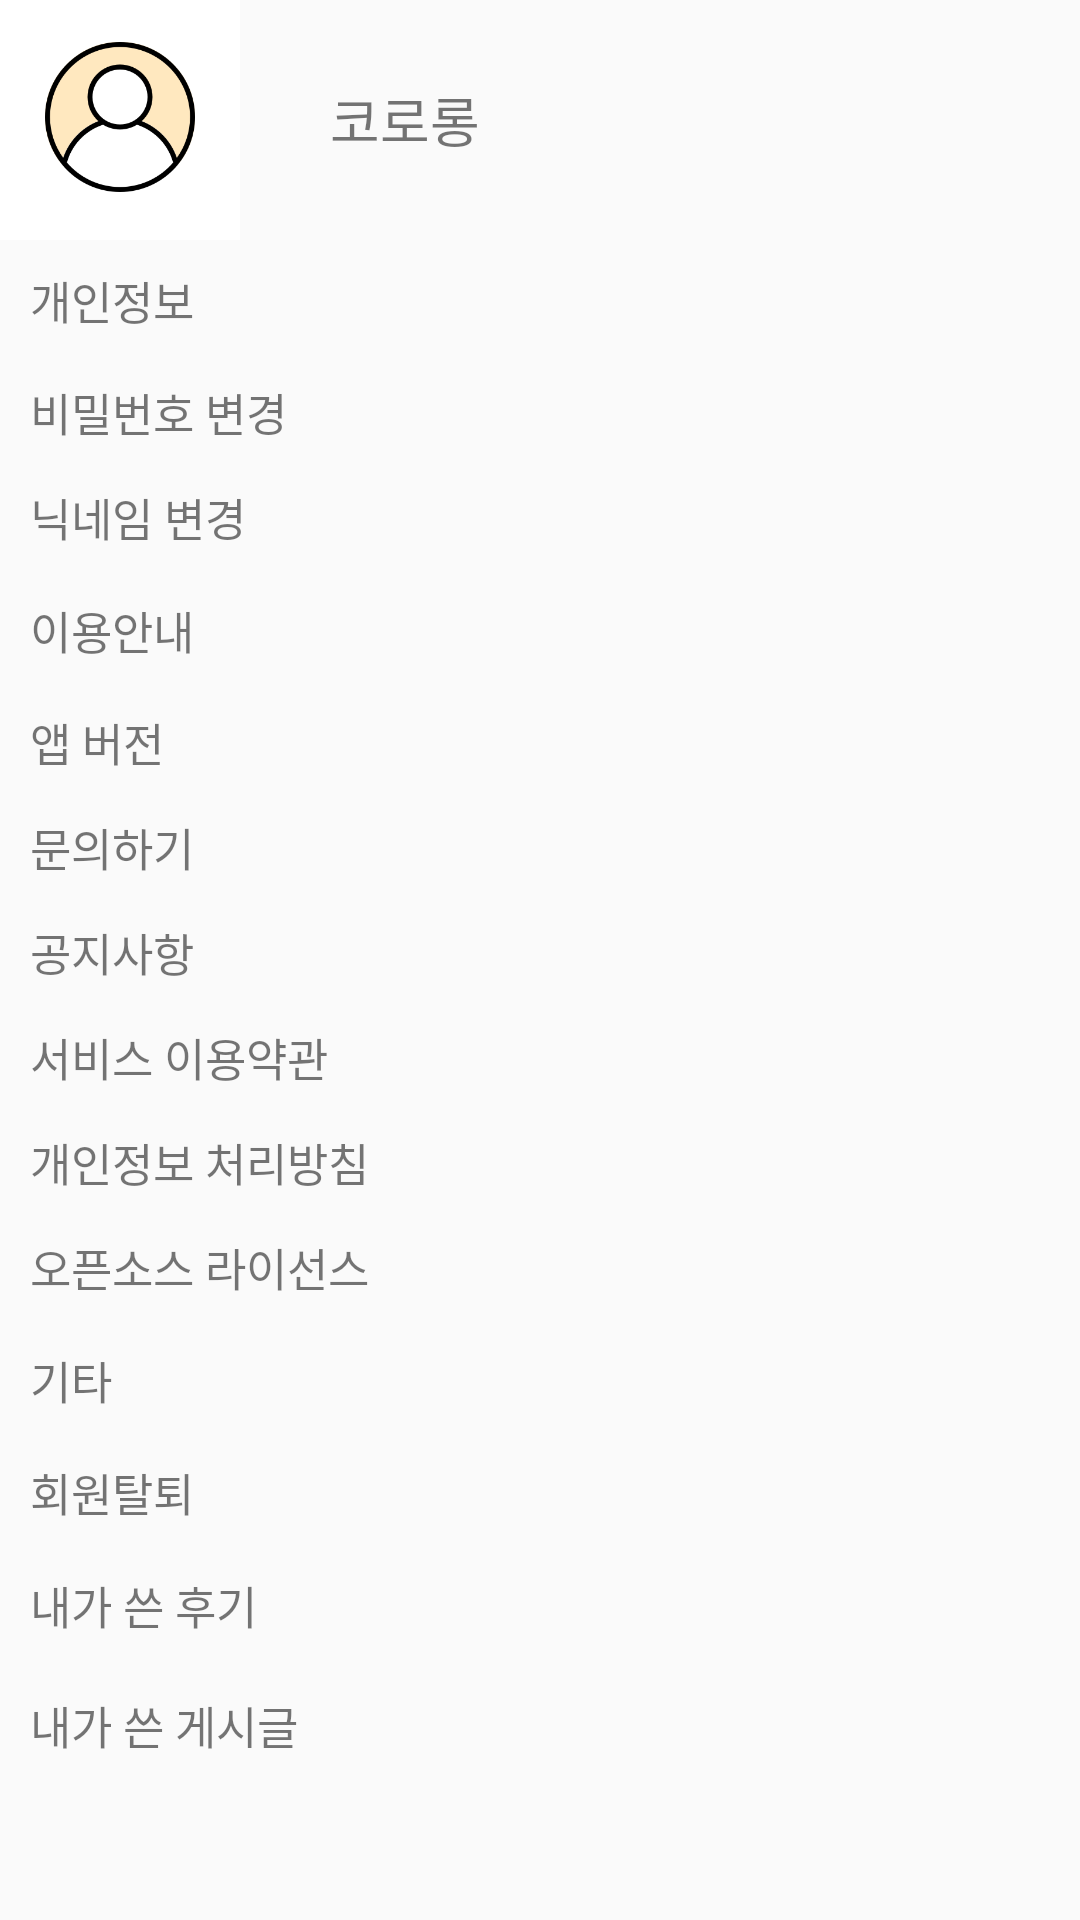

The Android layout XML behind this screen, and the referenced resources:
<!-- AndroidManifest.xml: application theme Theme.Vaccine_on -->
<!-- res/layout/fragment_my_page.xml -->
<?xml version="1.0" encoding="utf-8"?>
<FrameLayout xmlns:android="http://schemas.android.com/apk/res/android"
    xmlns:tools="http://schemas.android.com/tools"
    android:layout_width="match_parent"
    android:layout_height="match_parent"
    android:orientation="vertical">

    
    <ScrollView
        android:layout_width="wrap_content"
        android:layout_height="wrap_content">

    <LinearLayout
        android:layout_width="wrap_content"
        android:layout_height="wrap_content"
        android:orientation="vertical">

        <LinearLayout
            android:layout_width="wrap_content"
            android:layout_height="wrap_content"
            android:orientation="horizontal">

            <ImageView
                android:id="@+id/myuser"
                android:layout_width="80dp"
                android:layout_height="80dp"
                android:baseline="45dp"
                android:src="@mipmap/myuser"/>

            <TextView
                android:id="@+id/show_nickname"
                android:layout_width="330dp"
                android:layout_height="match_parent"
                android:gravity="center_vertical"
                android:layout_weight="1"
                android:paddingLeft="30dp"
                android:fontFamily="@font/nanum_square_b"
                android:text="코로롱"
                android:textSize="18sp"/>

        </LinearLayout>

        // 개인정보
        <TextView
            android:layout_width="match_parent"
            android:layout_height="40dp"
            android:gravity="center_vertical"
            android:paddingTop="5dp"
            android:paddingBottom="5dp"
            android:fontFamily="@font/nanum_square_b"
            android:text="개인정보"
            android:paddingLeft="10dp"
            android:textSize="15sp"/>

        <TextView
            android:id="@+id/change_password"
            android:layout_width="match_parent"
            android:layout_height="35dp"
            android:gravity="center_vertical"
            android:fontFamily="@font/nanum_square_r"
            android:text="비밀번호 변경"
            android:paddingLeft="10dp"
            android:textSize="15sp"
            android:clickable="true"
            android:onClick="text_Click"/>

        <TextView
            android:id="@+id/change_nickname"
            android:layout_width="match_parent"
            android:layout_height="35dp"
            android:gravity="center_vertical"
            android:fontFamily="@font/nanum_square_r"
            android:text="닉네임 변경"
            android:paddingLeft="10dp"
            android:textSize="15sp"
            android:clickable="true"
            android:onClick="text_Click"/>

        //이용안내
        <TextView
            android:layout_width="match_parent"
            android:layout_height="40dp"
            android:gravity="center_vertical"
            android:paddingTop="5dp"
            android:paddingBottom="5dp"
            android:fontFamily="@font/nanum_square_b"
            android:text="이용안내"
            android:paddingLeft="10dp"
            android:textSize="15sp"/>

        <TextView
            android:layout_width="match_parent"
            android:layout_height="35dp"
            android:gravity="center_vertical"
            android:fontFamily="@font/nanum_square_r"
            android:text="앱 버전"
            android:paddingLeft="10dp"
            android:textSize="15sp"/>

        <TextView
            android:layout_width="match_parent"
            android:layout_height="35dp"
            android:gravity="center_vertical"
            android:fontFamily="@font/nanum_square_r"
            android:text="문의하기"
            android:paddingLeft="10dp"
            android:textSize="15sp"/>

        <TextView
            android:layout_width="match_parent"
            android:layout_height="35dp"
            android:gravity="center_vertical"
            android:fontFamily="@font/nanum_square_r"
            android:text="공지사항"
            android:paddingLeft="10dp"
            android:textSize="15sp"/>

        <TextView
            android:layout_width="match_parent"
            android:layout_height="35dp"
            android:gravity="center_vertical"
            android:fontFamily="@font/nanum_square_r"
            android:text="서비스 이용약관"
            android:paddingLeft="10dp"
            android:textSize="15sp"/>

        <TextView
            android:layout_width="match_parent"
            android:layout_height="35dp"
            android:gravity="center_vertical"
            android:fontFamily="@font/nanum_square_r"
            android:text="개인정보 처리방침"
            android:paddingLeft="10dp"
            android:textSize="15sp"/>

        <TextView
            android:layout_width="match_parent"
            android:layout_height="35dp"
            android:gravity="center_vertical"
            android:fontFamily="@font/nanum_square_r"
            android:text="오픈소스 라이선스"
            android:paddingLeft="10dp"
            android:textSize="15sp"/>

        //기타
        <TextView
            android:layout_width="match_parent"
            android:layout_height="40dp"
            android:gravity="center_vertical"
            android:paddingTop="5dp"
            android:paddingBottom="5dp"
            android:fontFamily="@font/nanum_square_b"
            android:text="기타"
            android:paddingLeft="10dp"
            android:textSize="15sp"/>

        <TextView
            android:layout_width="match_parent"
            android:layout_height="35dp"
            android:gravity="center_vertical"
            android:fontFamily="@font/nanum_square_r"
            android:text="회원탈퇴"
            android:paddingLeft="10dp"
            android:textSize="15sp"/>

        // 내가 쓴 후기
        <TextView
            android:layout_width="match_parent"
            android:layout_height="40dp"
            android:gravity="center_vertical"
            android:paddingTop="5dp"
            android:paddingBottom="5dp"
            android:fontFamily="@font/nanum_square_b"
            android:text="내가 쓴 후기"
            android:paddingLeft="10dp"
            android:textSize="15sp"
            android:clickable="true"/>

        // 내가 쓴 게시글
        <TextView
            android:id="@+id/my_board"
            android:layout_width="match_parent"
            android:layout_height="40dp"
            android:gravity="center_vertical"
            android:paddingTop="5dp"
            android:paddingBottom="5dp"
            android:fontFamily="@font/nanum_square_b"
            android:text="내가 쓴 게시글"
            android:paddingLeft="10dp"
            android:textSize="15sp"
            android:clickable="true"
            android:onClick="text_Click"/>

    </LinearLayout>
    </ScrollView>
</FrameLayout>
<!-- resources referenced by this layout -->
<resources>
  <!-- mipmap myuser: png bitmap (drawable, 2491 bytes) -->
  <style name="Theme.Vaccine_on" parent="Theme.AppCompat.Light.NoActionBar">
          
          <item name="colorPrimary">@color/purple_500</item>
          <item name="colorPrimaryVariant">@color/black</item>
          <item name="colorOnPrimary">@color/white</item>
          
          <item name="colorSecondary">@color/teal_200</item>
          <item name="colorSecondaryVariant">@color/teal_700</item>
          <item name="colorOnSecondary">@color/black</item>
          
          <item name="android:statusBarColor" tools:targetApi="l">?attr/colorPrimaryVariant</item>
          
      </style>
  <color name="purple_500">#FF6200EE</color>
  <color name="black">#FF000000</color>
  <color name="white">#FFFFFFFF</color>
  
      //app color
  <color name="teal_200">#FF03DAC5</color>
  <color name="teal_700">#FF018786</color>
</resources>
